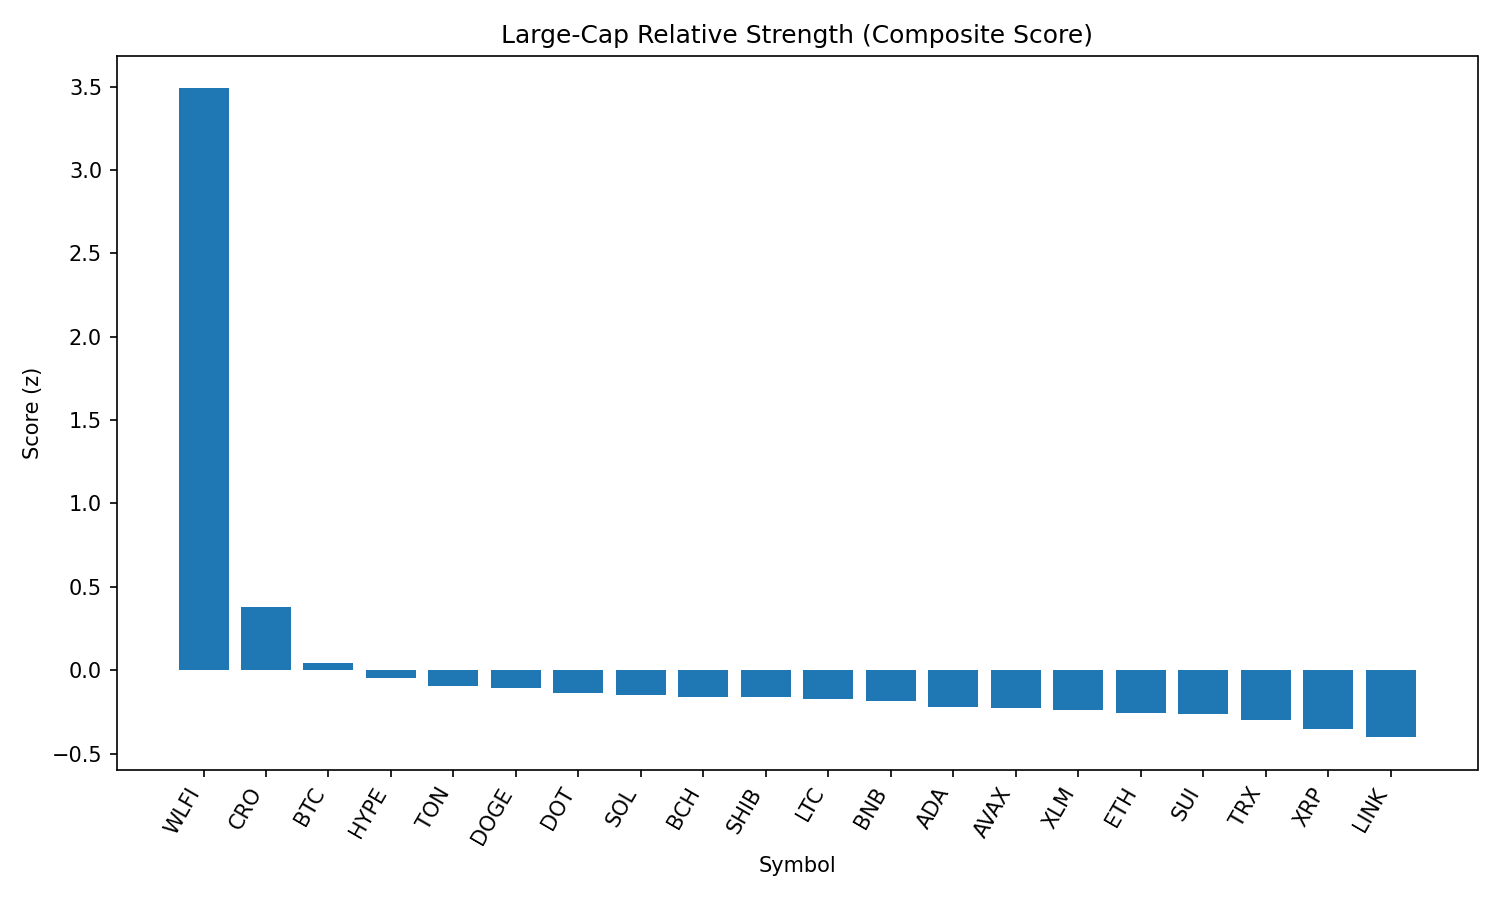

The data file committed next to this chart (first rows):
rank, name, symbol, price, pct_1h, pct_24h, pct_7d, pct_1h_vs_btc, pct_24h_vs_btc, pct_7d_vs_btc, market_cap_rank, market_cap, volume_usd, score
1, World Liberty Financial, WLFI, 0.3237, 15.14, 15.14, 0.0, 14.86, 14.65, 2.058, 24, 9210198596, 130365591, 3.49
2, Cronos, CRO, 0.2776, -0.3238, -3.566, 75.48, -0.595, -4.052, 77.54, 25, 9340516786, 264346721, 0.3775
3, Bitcoin, BTC, 108930, 0.2712, 0.4857, -2.058, 0.0, 0.0, 0.0, 1, 2168997829570, 36553581033, 0.04398
4, Hyperliquid, HYPE, 44.61, -0.08903, 0.5926, -2.308, -0.3603, 0.1069, -0.2499, 17, 12079403788, 303659221, -0.04699
5, Toncoin, TON, 3.13, 0.1445, -0.1596, -1.748, -0.1267, -0.6453, 0.3099, 29, 8046546652, 129385312, -0.09636
6, Dogecoin, DOGE, 0.2166, 0.2334, -0.4423, -1.245, -0.03781, -0.928, 0.8132, 9, 32655343447, 1955176567, -0.1063
7, Polkadot, DOT, 3.79, 0.2562, -0.5915, -2.092, -0.01503, -1.077, -0.03337, 35, 5771298767, 288153801, -0.1347
8, Solana, SOL, 199.9, 0.3979, -1.366, 1.358, 0.1267, -1.852, 3.416, 6, 108205023144, 6667499846, -0.1462
9, Bitcoin Cash, BCH, 547.4, -0.2287, -0.1846, -3.064, -0.5, -0.6703, -1.006, 21, 10903633778, 196067365, -0.1606
10, Shiba Inu, SHIB, 1.229e-05, 0.1626, -0.927, -0.3074, -0.1087, -1.413, 1.751, 31, 7244494629, 217206580, -0.1629
11, Litecoin, LTC, 109.9, 0.3315, -1.101, -1.242, 0.06023, -1.586, 0.8165, 28, 8383013297, 428538064, -0.1721
12, BNB, BNB, 852.5, -0.1042, -0.8504, -0.2057, -0.3754, -1.336, 1.853, 5, 118666439795, 1325579471, -0.1832
13, Cardano, ADA, 0.82, -0.461, -0.2758, -5.213, -0.7323, -0.7616, -3.154, 11, 29923690474, 1550339834, -0.2214
14, Avalanche, AVAX, 23.83, -0.1554, -1.036, -1.611, -0.4266, -1.522, 0.4475, 22, 10063734886, 529745770, -0.229
15, Stellar, XLM, 0.3567, 0.08593, -0.6335, -8.546, -0.1853, -1.119, -6.488, 20, 11195771250, 288084766, -0.2367
16, Ethereum, ETH, 4401, 0.1036, -1.736, -4.352, -0.1677, -2.222, -2.294, 2, 531263263927, 26911053010, -0.2562
17, Sui, SUI, 3.27, -0.1365, -0.93, -5.582, -0.4077, -1.416, -3.524, 19, 11670544557, 1018245460, -0.2605
18, TRON, TRX, 0.3382, -0.08068, -1.525, -3.846, -0.3519, -2.011, -1.788, 10, 32015484094, 707992218, -0.3006
19, XRP, XRP, 2.77, -0.4371, -1.542, -5.79, -0.7083, -2.027, -3.732, 4, 164812541191, 6449043293, -0.354
20, Chainlink, LINK, 23.28, -0.2917, -2.058, -5.314, -0.5629, -2.544, -3.256, 13, 15787124843, 1283181959, -0.4022
21, Hedera, HBAR, 0.2184, -0.4261, -2.529, -7.558, -0.6973, -3.015, -5.5, 26, 9271858383, 263374659, -0.5009
